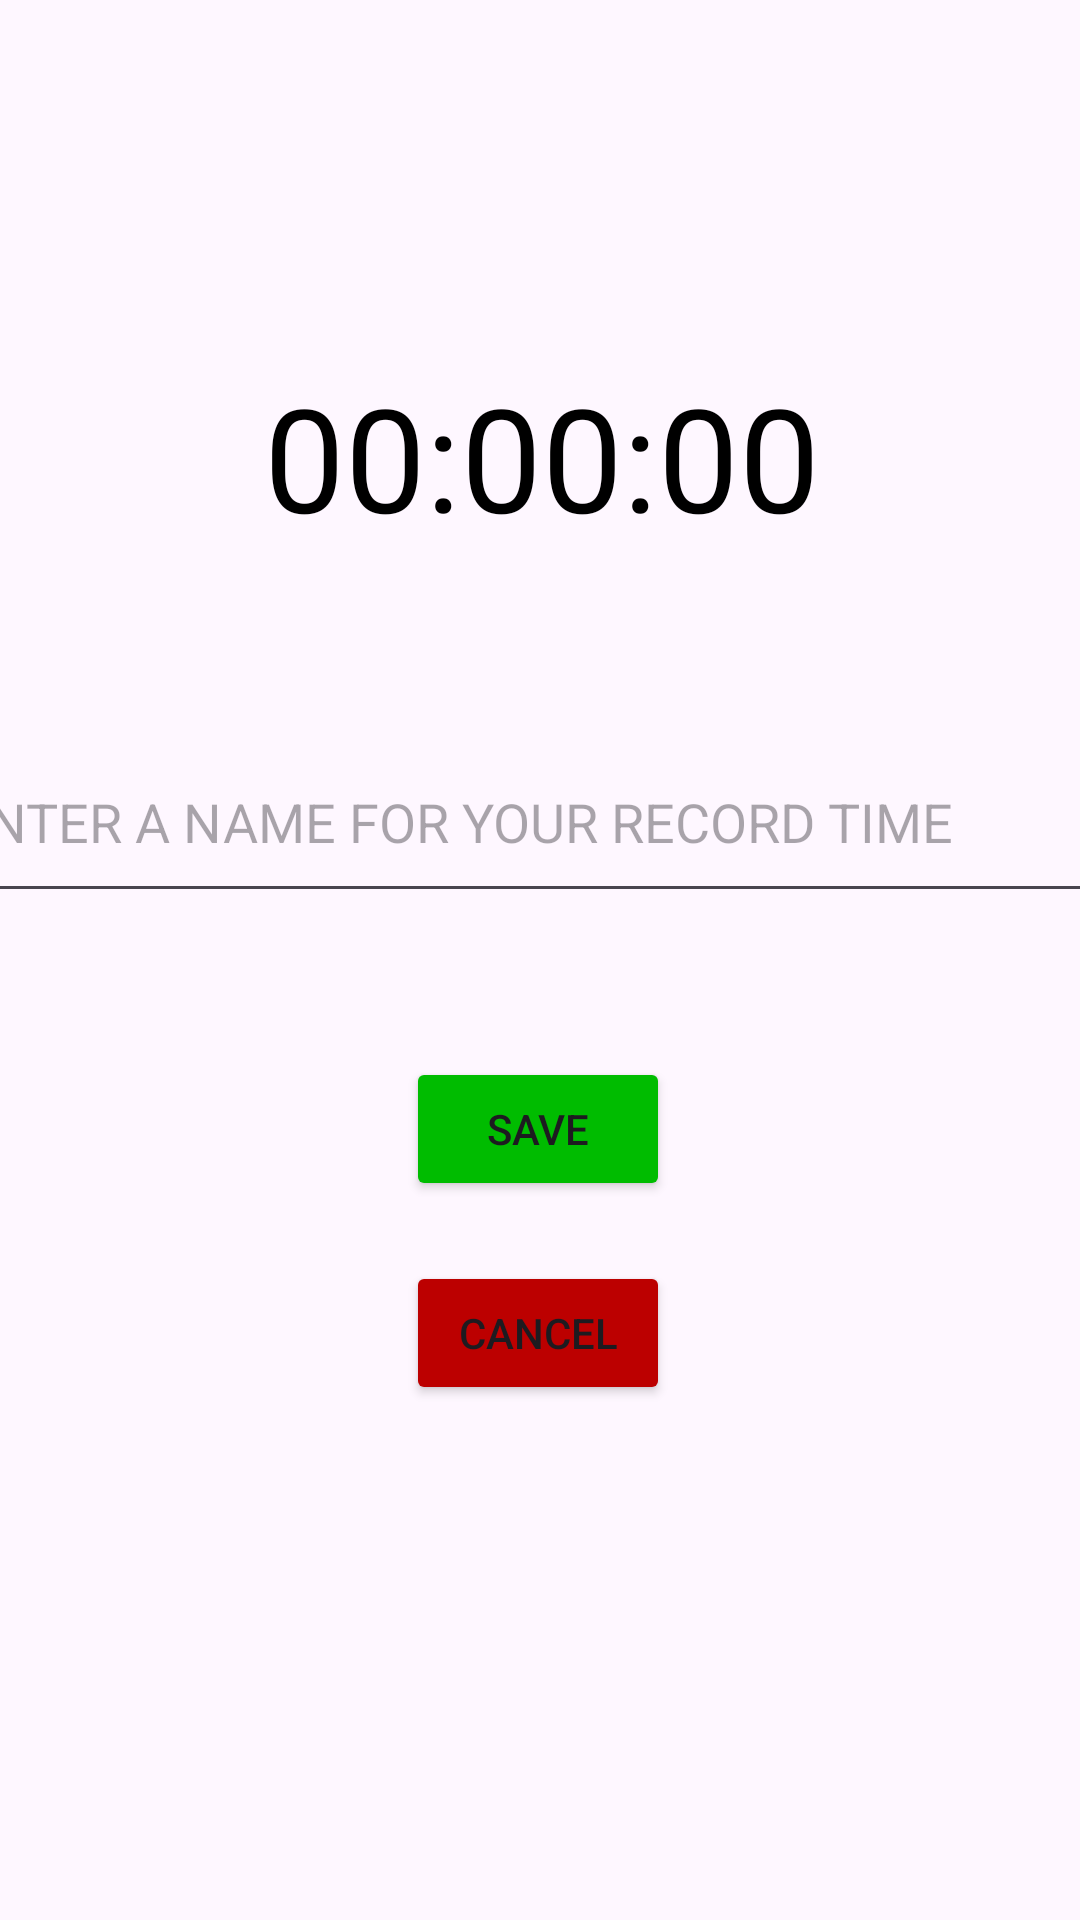

The Android layout XML behind this screen, and the referenced resources:
<!-- AndroidManifest.xml: application theme Theme.RecordCounter -->
<!-- res/layout/activity_name_time.xml -->
<?xml version="1.0" encoding="utf-8"?>
<androidx.constraintlayout.widget.ConstraintLayout xmlns:android="http://schemas.android.com/apk/res/android"
    xmlns:app="http://schemas.android.com/apk/res-auto"
    xmlns:tools="http://schemas.android.com/tools"
    android:layout_width="match_parent"
    android:layout_height="match_parent">

    <TextView
        android:id="@+id/tvTime"
        android:layout_width="wrap_content"
        android:layout_height="wrap_content"
        android:layout_marginTop="120dp"
        android:text="00:00:00"
        android:textColor="@android:color/black"
        android:textSize="48sp"
        app:layout_constraintEnd_toEndOf="parent"
        app:layout_constraintHorizontal_bias="0.503"
        app:layout_constraintStart_toStartOf="parent"
        app:layout_constraintTop_toTopOf="parent" />

    <EditText
        android:id="@+id/etName"
        android:layout_width="404dp"
        android:layout_height="64dp"
        android:layout_marginTop="56dp"
        android:hint="ENTER A NAME FOR YOUR RECORD TIME"
        app:layout_constraintEnd_toEndOf="parent"
        app:layout_constraintHorizontal_bias="0.428"
        app:layout_constraintStart_toStartOf="parent"
        app:layout_constraintTop_toBottomOf="@+id/tvTime" />

    <Button
        android:id="@+id/btnSave"
        android:layout_width="wrap_content"
        android:layout_height="wrap_content"
        android:layout_marginTop="48dp"
        android:backgroundTint="#00BC00"
        android:text="Save"
        app:layout_constraintEnd_toEndOf="parent"
        app:layout_constraintHorizontal_bias="0.498"
        app:layout_constraintStart_toStartOf="parent"
        app:layout_constraintTop_toBottomOf="@+id/etName" />

    <Button
        android:id="@+id/btnCancel"
        android:layout_width="wrap_content"
        android:layout_height="wrap_content"
        android:layout_marginTop="20dp"
        android:backgroundTint="#BC0000"
        android:text="Cancel"
        app:layout_constraintEnd_toEndOf="parent"
        app:layout_constraintHorizontal_bias="0.498"
        app:layout_constraintStart_toStartOf="parent"
        app:layout_constraintTop_toBottomOf="@+id/btnSave" />


</androidx.constraintlayout.widget.ConstraintLayout>
<!-- resources referenced by this layout -->
<resources>
  <style name="Theme.RecordCounter" parent="Base.Theme.RecordCounter" />
  <style name="Base.Theme.RecordCounter" parent="Theme.Material3.DayNight.NoActionBar">
          
          
      </style>
</resources>
